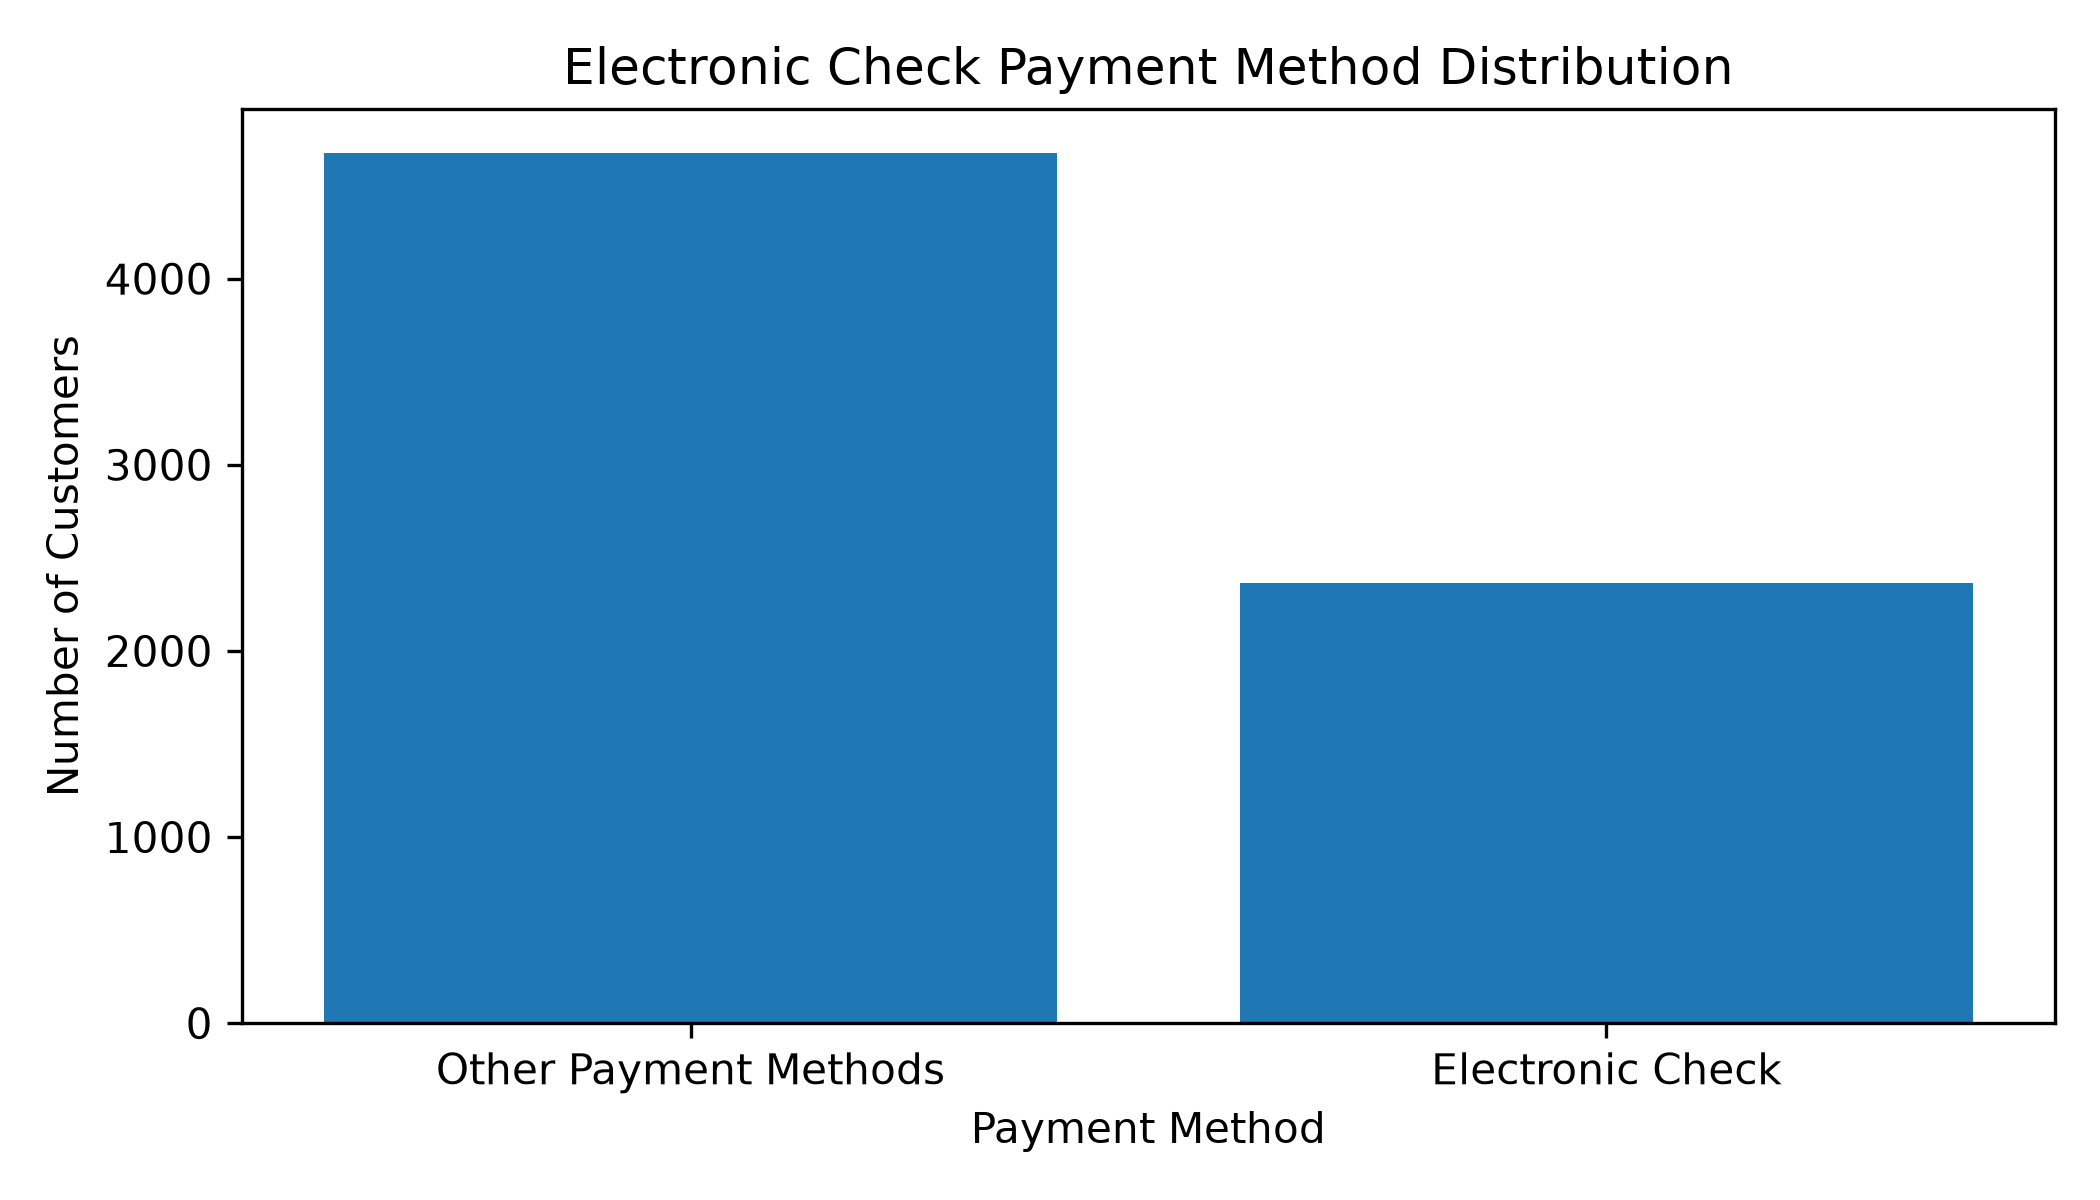

Data behind this chart, as committed beside it:
Payment Method, Count
Other Payment Methods, 4678
Electronic Check, 2365
